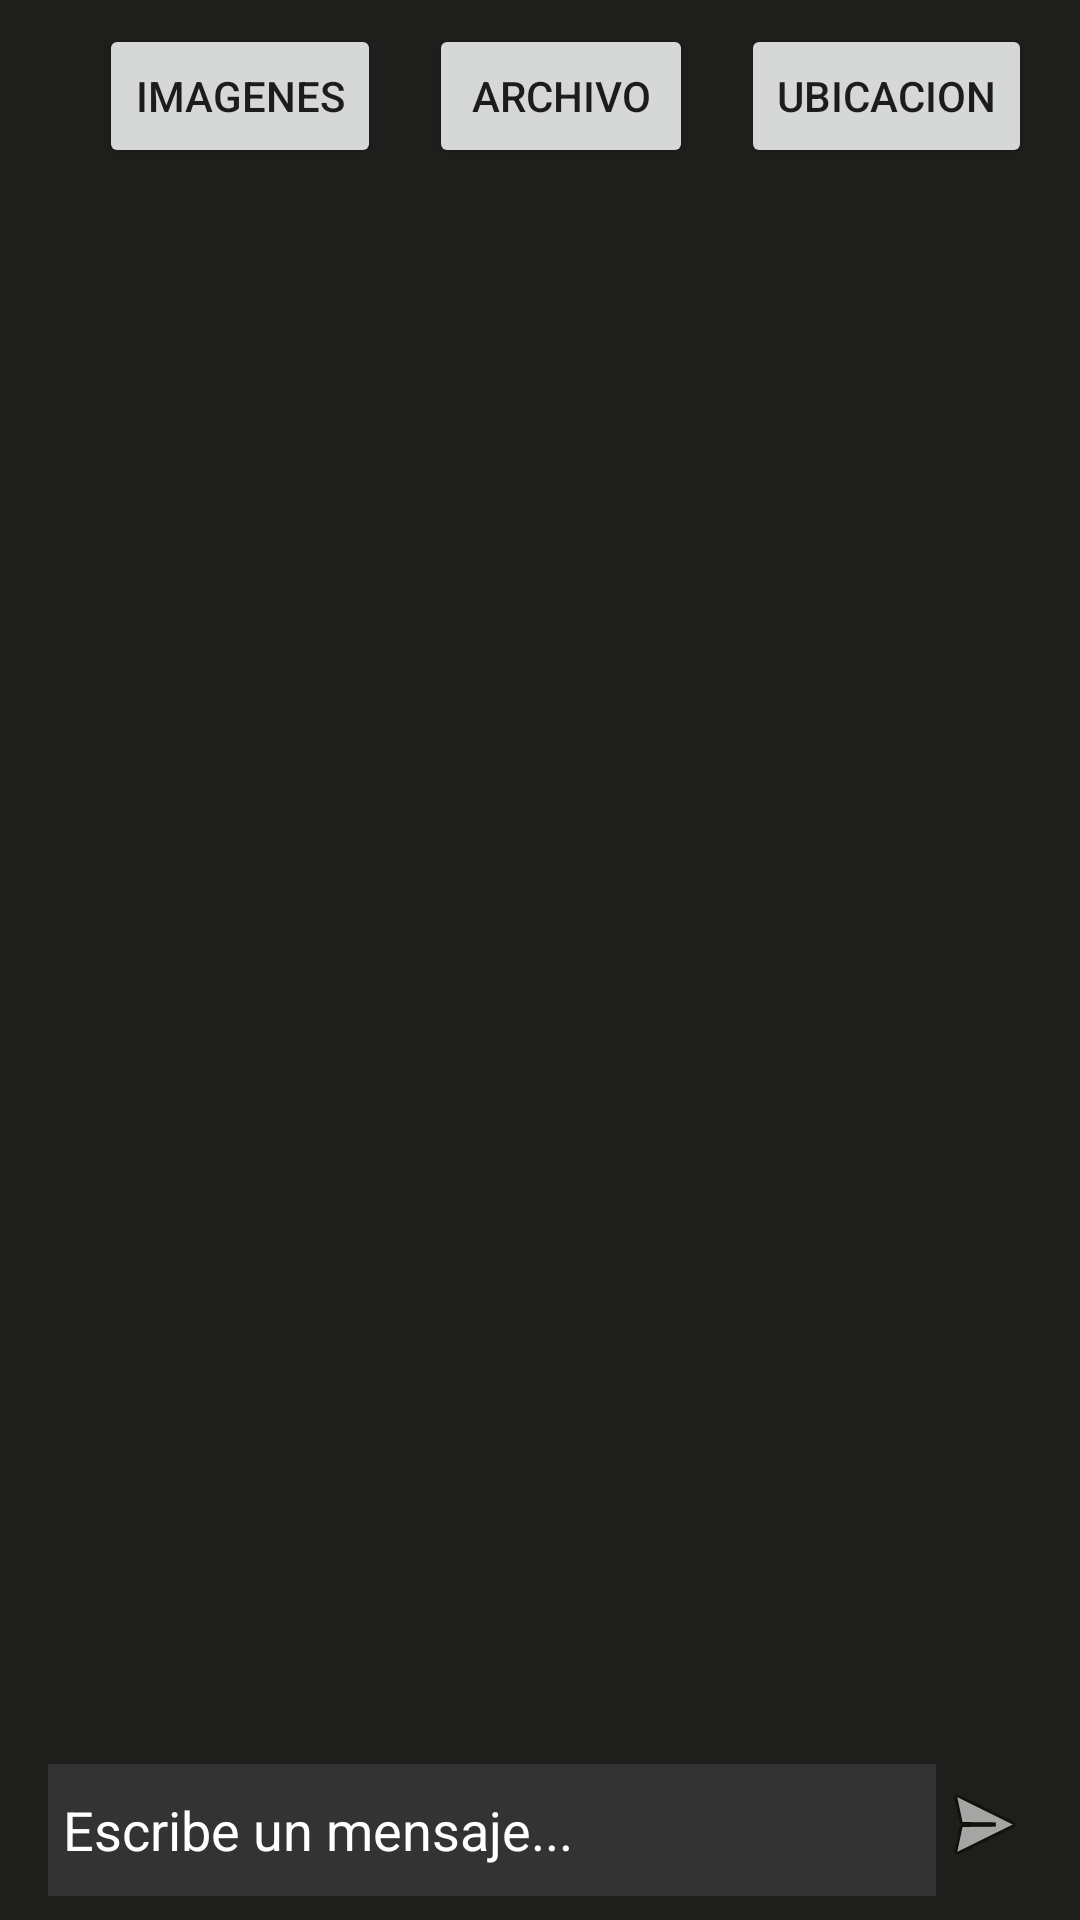

Here is an Android app screen rendered from its layout file. Give the layout XML and the strings, colors and styles it references.
<!-- AndroidManifest.xml: application theme Theme.POI -->
<!-- res/layout/activity_chat_room.xml -->
<?xml version="1.0" encoding="utf-8"?>
<androidx.constraintlayout.widget.ConstraintLayout xmlns:android="http://schemas.android.com/apk/res/android"
    xmlns:app="http://schemas.android.com/apk/res-auto"
    xmlns:tools="http://schemas.android.com/tools"
    android:layout_width="match_parent"
    android:layout_height="match_parent"
    android:background="@color/secondary"
    tools:context=".ChatRoom">
    

    <Button
        android:id="@+id/btn_geo"
        android:layout_width="wrap_content"
        android:layout_height="wrap_content"
        android:layout_marginTop="8dp"
        android:layout_marginEnd="16dp"
        android:text="Ubicacion"
        app:layout_constraintEnd_toEndOf="parent"
        app:layout_constraintTop_toTopOf="parent" />

    <androidx.recyclerview.widget.RecyclerView
        android:id="@+id/rv_mensajes"
        android:layout_width="match_parent"
        android:layout_height="0dp"
        android:layout_marginBottom="60dp"
        app:layoutManager="androidx.recyclerview.widget.LinearLayoutManager"
        app:layout_constraintBottom_toBottomOf="parent"
        app:layout_constraintEnd_toEndOf="parent"
        app:layout_constraintHorizontal_bias="0.0"
        app:layout_constraintStart_toStartOf="parent"
        app:layout_constraintTop_toBottomOf="@+id/btn_geo"
        tools:listitem="@layout/activity_chatbox" />

    <ImageButton
        android:id="@+id/iv_enviar"
        android:layout_width="wrap_content"
        android:layout_height="wrap_content"
        android:layout_marginEnd="16dp"
        android:layout_marginBottom="16dp"
        android:background="@android:color/transparent"
        app:layout_constraintBottom_toBottomOf="parent"
        app:layout_constraintEnd_toEndOf="parent"
        app:srcCompat="@android:drawable/ic_menu_send" />

    <EditText
        android:id="@+id/txtMensaje"
        android:layout_width="0dp"
        android:layout_height="44dp"
        android:layout_marginStart="16dp"
        android:background="@color/tertiary"
        android:backgroundTint="@color/tertiary"
        android:ems="10"

        android:hint="Escribe un mensaje..."
        android:inputType="textPersonName"
        android:paddingLeft="5dp"
        android:textColor="#FFFFFF"
        android:textColorHighlight="#FFFFFF"
        android:textColorHint="#FFFFFF"
        android:textColorLink="#FFFFFF"
        app:layout_constraintBottom_toBottomOf="parent"
        app:layout_constraintEnd_toStartOf="@+id/iv_enviar"
        app:layout_constraintStart_toStartOf="parent"
        app:layout_constraintTop_toBottomOf="@+id/rv_mensajes" />

    <Button
        android:id="@+id/btn_archivo_privado"
        android:layout_width="wrap_content"
        android:layout_height="wrap_content"
        android:layout_marginTop="8dp"
        android:layout_marginEnd="16dp"
        android:text="Archivo"
        app:layout_constraintEnd_toStartOf="@+id/btn_geo"
        app:layout_constraintTop_toTopOf="parent" />

    <Button
        android:id="@+id/btn_imagenes_private"
        android:layout_width="wrap_content"
        android:layout_height="wrap_content"
        android:layout_marginTop="8dp"
        android:layout_marginEnd="16dp"
        android:text="Imagenes"
        app:layout_constraintEnd_toStartOf="@+id/btn_archivo_privado"
        app:layout_constraintTop_toTopOf="parent" />

</androidx.constraintlayout.widget.ConstraintLayout>
<!-- res/layout/activity_chatbox.xml (included above) -->
<?xml version="1.0" encoding="utf-8"?>
    <FrameLayout
        xmlns:android="http://schemas.android.com/apk/res/android"
        xmlns:app="http://schemas.android.com/apk/res-auto"
        xmlns:tools="http://schemas.android.com/tools"
        android:layout_width="match_parent"
        android:layout_height="wrap_content"
        android:layout_margin="8dp"
        android:orientation="vertical">

    <LinearLayout
        android:id="@+id/contenedorMensaje"
        android:layout_width="wrap_content"
        android:layout_height="wrap_content"

        android:layout_gravity="start"
        android:background="@drawable/esquinas"
        android:orientation="vertical"
        tools:layout_editor_absoluteX="394dp">

        <TextView
            android:id="@+id/tvNombre"
            android:layout_width="wrap_content"
            android:layout_height="wrap_content"
            android:layout_marginLeft="16dp"
            android:layout_marginTop="6dp"
            android:fontFamily="@font/alfa_slab_one"
            android:textColor="@color/white"
            tools:text="Pedro:" />

        <TextView
            android:id="@+id/tvMensaje"
            android:layout_width="wrap_content"
            android:layout_height="wrap_content"
            android:fontFamily="@font/allerta"
            android:padding="16dp"
            android:textColor="@color/white"
            tools:text="Esto es prueba de mensaje?" />

        <ImageButton
            android:id="@+id/btn_download"
            android:layout_width="match_parent"
            android:layout_height="wrap_content"
            android:backgroundTint="@android:color/transparent"
            android:visibility="gone"
            app:srcCompat="@drawable/ic_download" />

        <TextView
            android:id="@+id/tvMensajeHora"
            android:layout_width="wrap_content"
            android:layout_height="wrap_content"
            android:layout_marginLeft="16dp"
            android:layout_marginTop="8dp"
            android:layout_marginBottom="8dp"
            android:fontFamily="@font/allerta"
            android:textColor="@color/white"
            tools:text="22:00 hrs" />





    </LinearLayout>

    </FrameLayout>
<!-- resources referenced by this layout -->
<resources>
  <color name="secondary">#1e1e1c</color>
  <color name="tertiary">#333333</color>
  <color name="white">#FFFFFFFF</color>
  <!-- drawable esquinas (drawable) -->
  <?xml version="1.0" encoding="UTF-8"?>
  <layer-list xmlns:android="http://schemas.android.com/apk/res/android">
      <item>
          <rotate
              android:fromDegrees="-45"
              android:pivotX="100%"
              android:pivotY="100%"
              android:toDegrees="0" >
              <shape android:shape="rectangle" >
                  <solid android:color="@color/grad1" />
              </shape>
          </rotate>
      </item>
      <item android:right="5dp">
          <shape android:shape="rectangle" >
              <solid android:color="@color/grad1" />
              <corners android:radius="5dp" />
          </shape>
  
      </item>
  </layer-list>
  <!-- drawable ic_download (drawable) -->
  <vector android:height="24dp" android:tint="#FDFFFE"
      android:viewportHeight="24" android:viewportWidth="24"
      android:width="24dp" xmlns:android="http://schemas.android.com/apk/res/android">
      <path android:fillColor="@android:color/white" android:pathData="M5,20h14v-2H5V20zM19,9h-4V3H9v6H5l7,7L19,9z"/>
  </vector>
  <style name="Theme.POI" parent="Theme.MaterialComponents.DayNight.NoActionBar">
          
          <item name="colorPrimary">@color/purple_500</item>
          <item name="colorPrimaryVariant">@color/purple_700</item>
          <item name="colorOnPrimary">@color/white</item>
          
          <item name="colorSecondary">@color/teal_200</item>
          <item name="colorSecondaryVariant">@color/teal_700</item>
          <item name="colorOnSecondary">@color/black</item>
          
          <item name="android:statusBarColor" tools:targetApi="l">@color/toolbar</item>
          
      </style>
  <color name="grad1">#0073FF</color>
  <color name="purple_500">#0073FF</color>
  <color name="purple_700">#FF3700B3</color>
  <color name="teal_200">#0073FF</color>
  <color name="teal_700">#012D62</color>
  <color name="black">#FF000000</color>
  <color name="toolbar">#010101</color>
</resources>
